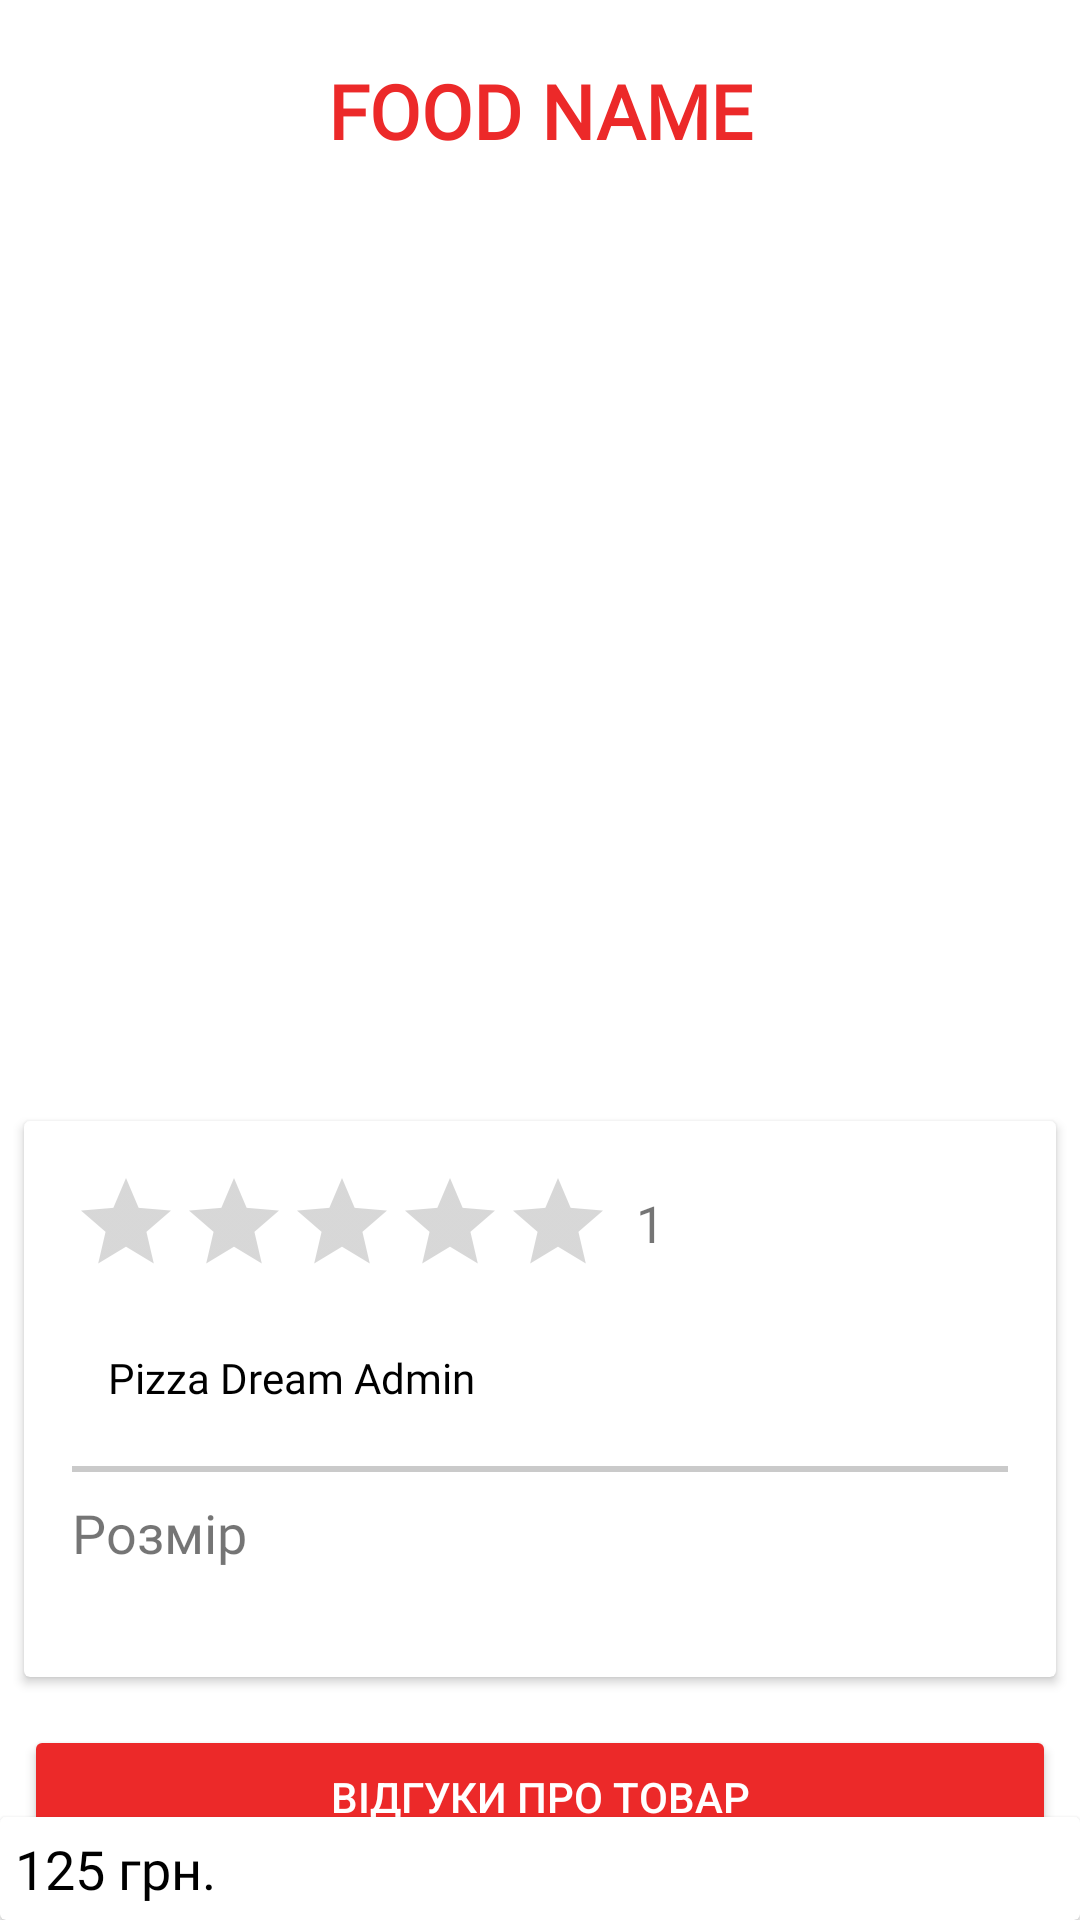

Produce the Android XML layout that renders to this screen, including the resource entries it uses.
<!-- AndroidManifest.xml: application theme Theme.PizzaDreamAdmin -->
<!-- res/layout/fragment_food_detail.xml -->
<?xml version="1.0" encoding="utf-8"?>
<RelativeLayout xmlns:android="http://schemas.android.com/apk/res/android"
    xmlns:app="http://schemas.android.com/apk/res-auto"
    xmlns:tools="http://schemas.android.com/tools"
    android:layout_width="match_parent"
    android:layout_height="match_parent"
    tools:context=".ui.fooddetail.FoodDetailFragment">

    <androidx.core.widget.NestedScrollView
        android:layout_width="match_parent"
        android:layout_height="match_parent">

        <LinearLayout
            android:layout_width="match_parent"
            android:layout_height="wrap_content"
            android:layout_marginBottom="60dp"
            android:orientation="vertical">

            <TextView
                android:id="@+id/food_name"
                android:layout_width="match_parent"
                android:layout_height="wrap_content"
                android:layout_marginTop="8dp"
                android:fontFamily="@font/montserrat_bold"
                android:padding="12dp"
                android:text="Food Name"
                android:textAlignment="center"
                android:textAllCaps="true"
                android:textColor="@color/red"
                android:textSize="25sp"
                android:textStyle="bold" />

            <androidx.constraintlayout.widget.ConstraintLayout
                android:id="@+id/food_img"
                android:layout_width="match_parent"
                android:layout_height="300dp">
            </androidx.constraintlayout.widget.ConstraintLayout>

            <androidx.cardview.widget.CardView
                android:layout_width="match_parent"
                android:layout_height="wrap_content"
                android:layout_margin="8dp">

                <LinearLayout
                    android:layout_width="match_parent"
                    android:layout_height="wrap_content"
                    android:orientation="vertical"
                    android:padding="16dp">

                    <LinearLayout
                        android:layout_width="match_parent"
                        android:layout_height="wrap_content"
                        android:orientation="horizontal">

                        <RatingBar
                            android:id="@+id/ratingBar"
                            style="?android:attr/ratingBarStyleIndicator"
                            android:layout_width="wrap_content"
                            android:layout_height="wrap_content"
                            android:isIndicator="true"
                            android:numStars="5"
                            android:stepSize="0.5" />
                        <TextView
                            android:id="@+id/rating"
                            android:layout_width="0dp"
                            android:layout_weight="1"
                            android:layout_height="wrap_content"
                            android:paddingLeft="8dp"
                            android:text="1"
                            android:layout_gravity="center_vertical"
                            android:textSize="17sp"
                            android:fontFamily="@font/montserrat"/>

                    </LinearLayout>

                    <TextView
                        android:id="@+id/food_desc"
                        android:layout_width="wrap_content"
                        android:layout_height="wrap_content"
                        android:layout_marginTop="12dp"
                        android:fontFamily="@font/montserrat"
                        android:justificationMode="inter_word"
                        android:padding="12dp"
                        android:text="@string/app_name"
                        android:textColor="@color/black"
                        android:textSize="14sp" />

                    <View
                        android:layout_width="match_parent"
                        android:layout_height="2dp"
                        android:layout_marginVertical="8dp"
                        android:background="@color/grey" />

                    <TextView
                        android:layout_width="wrap_content"
                        android:layout_height="wrap_content"
                        android:fontFamily="@font/montserrat_bold"
                        android:text="@string/size"
                        android:textSize="18sp" />

                    <RadioGroup
                        android:id="@+id/radio_group_size"
                        android:layout_width="match_parent"
                        android:layout_height="wrap_content"
                        android:orientation="horizontal"
                        android:weightSum="3" />

                    <View
                        android:id="@+id/view_before_addon"
                        android:layout_width="match_parent"
                        android:layout_height="2dp"
                        android:layout_marginVertical="8dp"
                        android:visibility="gone"
                        android:background="@color/grey" />

                    <TextView
                        android:id="@+id/addon_text"
                        android:layout_width="wrap_content"
                        android:layout_height="wrap_content"
                        android:fontFamily="@font/montserrat_bold"
                        android:text="@string/addon"
                        android:visibility="gone"
                        android:textSize="18sp" />

                    <androidx.recyclerview.widget.RecyclerView
                        android:id="@+id/addon_category_recycler"
                        android:layout_width="match_parent"
                        android:layout_height="wrap_content"
                        android:layout_marginVertical="10dp">

                    </androidx.recyclerview.widget.RecyclerView>

                    <androidx.recyclerview.widget.RecyclerView
                        android:id="@+id/addon_recycler"
                        android:layout_width="match_parent"
                        android:layout_height="wrap_content"
                        android:layout_gravity="center_horizontal">

                    </androidx.recyclerview.widget.RecyclerView>
                </LinearLayout>
            </androidx.cardview.widget.CardView>

            <Button
                android:id="@+id/btnShowComment"
                android:layout_width="match_parent"
                android:layout_height="wrap_content"
                android:layout_margin="8dp"
                android:layout_marginLeft="8dp"
                android:layout_marginRight="8dp"
                android:backgroundTint="@color/red"
                android:text="@string/show_comment"
                android:textColor="@android:color/white"
                app:cornerRadius="10dp" />
        </LinearLayout>
    </androidx.core.widget.NestedScrollView>

    <androidx.cardview.widget.CardView
        android:layout_width="match_parent"
        android:layout_height="wrap_content"
        android:layout_alignParentBottom="true"
        android:layout_marginTop="8dp">


        <TextView
            android:id="@+id/food_price"
            android:layout_width="match_parent"
            android:layout_height="wrap_content"
            android:layout_weight="6"
            android:fontFamily="@font/montserrat_bold"
            android:layout_margin="5dp"
            android:text="125 грн."
            android:textColor="@color/black"
            android:textSize="18sp" />
    </androidx.cardview.widget.CardView>
</RelativeLayout>
<!-- resources referenced by this layout -->
<resources>
  <color name="black">#FF000000</color>
  <color name="grey">#CACACA</color>
  <color name="red">#ec2929</color>
  <string name="addon">Додаткові складники</string>
  <string name="app_name">Pizza Dream Admin</string>
  <string name="show_comment">Відгуки про товар</string>
  <string name="size">Розмір</string>
  <style name="Theme.PizzaDreamAdmin" parent="Base.Theme.PizzaDreamAdmin">
          <item name="colorAccent">@color/red</item>
          <item name="colorPrimary">@color/red</item>
      </style>
  <style name="Base.Theme.PizzaDreamAdmin" parent="Theme.MaterialComponents.Light.NoActionBar">
          
          <item name="android:windowFullscreen">true</item>
          
      </style>
</resources>
